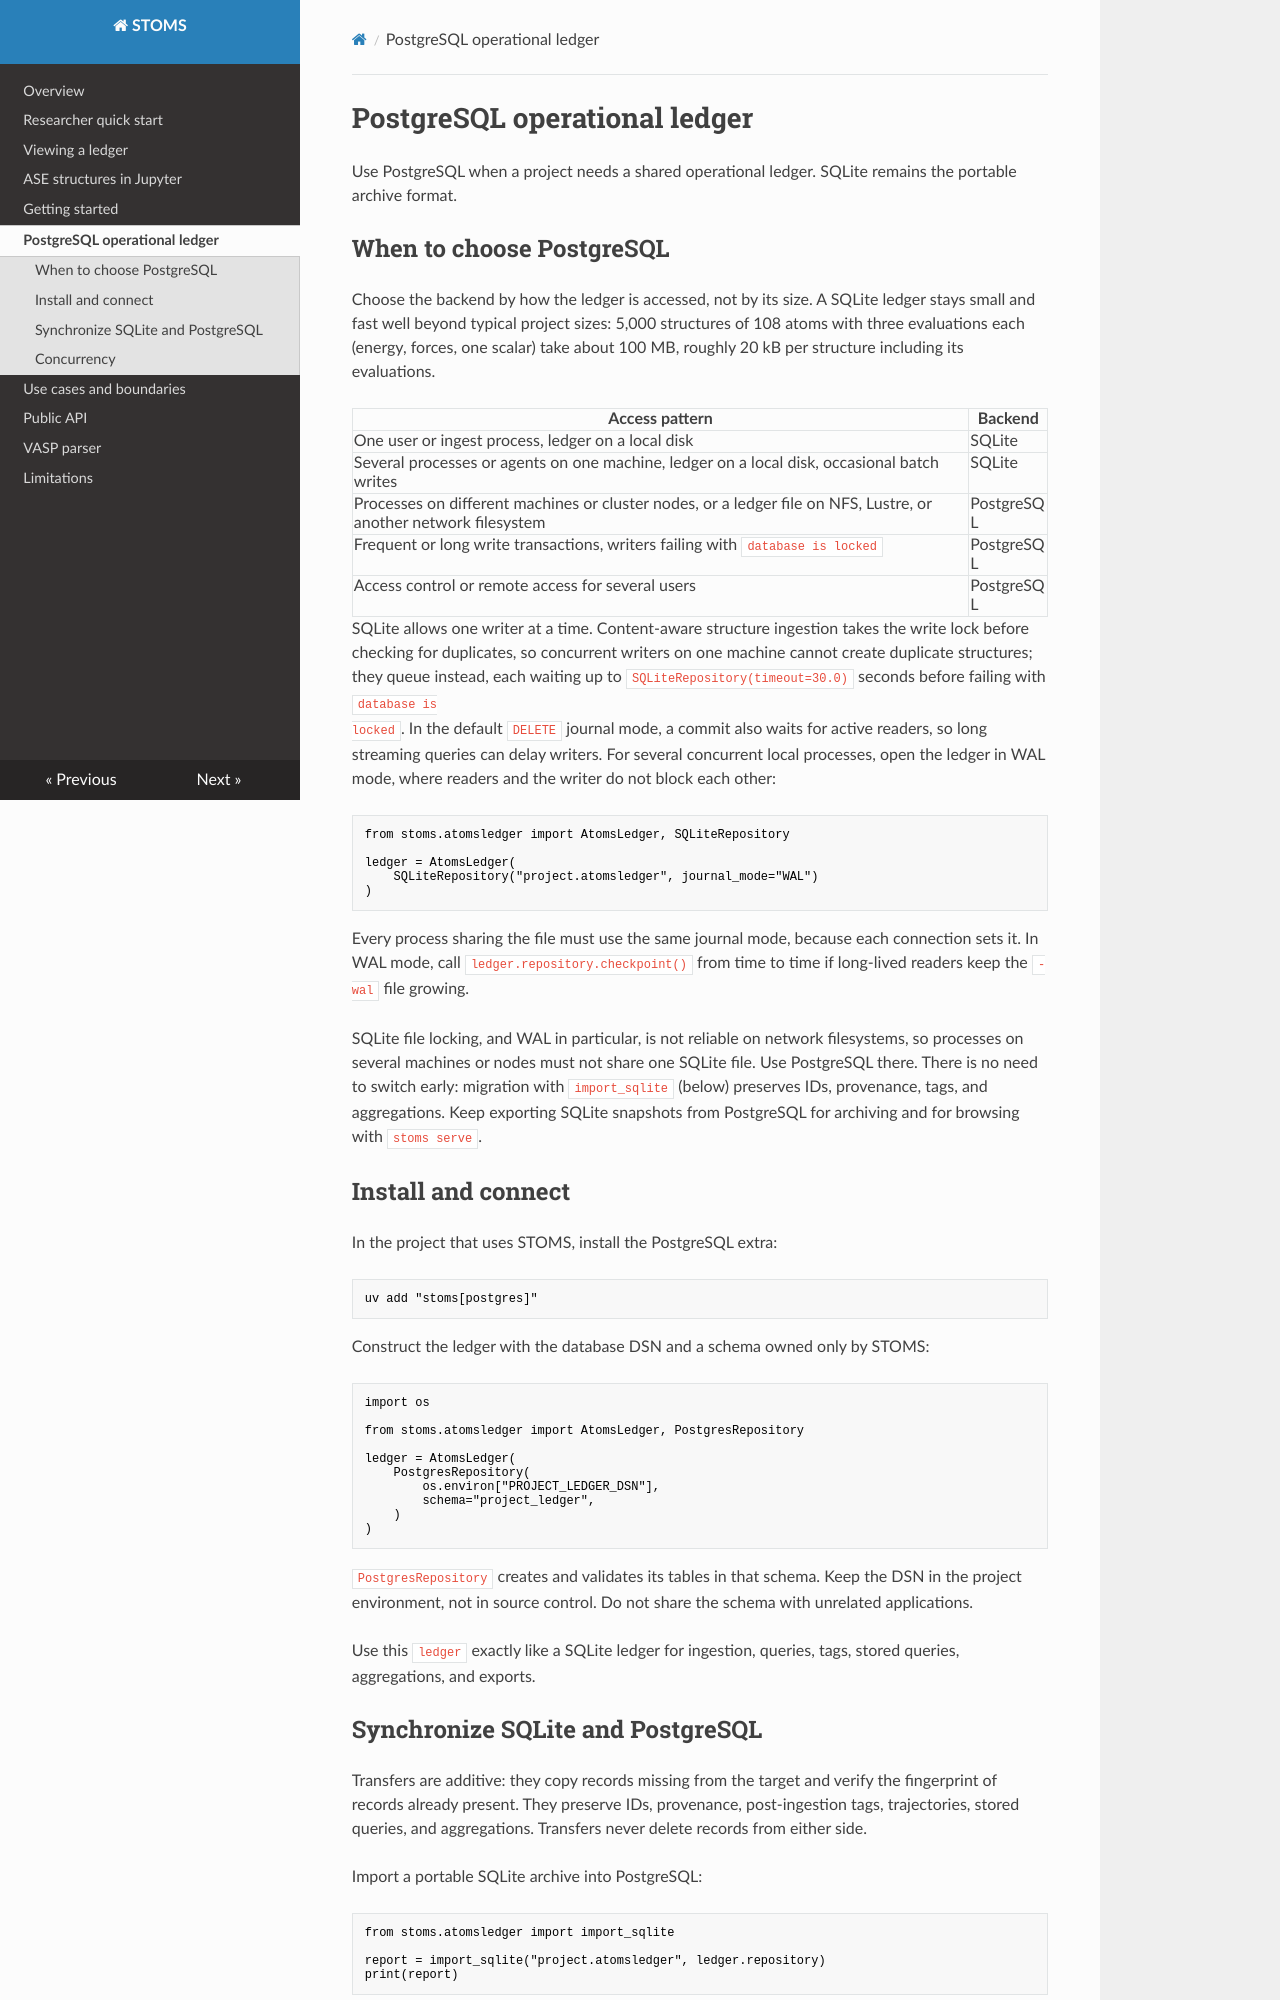

repository: ralfwan/stoms · page: postgres/index.html · generator: mkdocs

# PostgreSQL operational ledger

Use PostgreSQL when a project needs a shared operational ledger. SQLite remains
the portable archive format.

## When to choose PostgreSQL

Choose the backend by how the ledger is accessed, not by its size. A SQLite
ledger stays small and fast well beyond typical project sizes: 5,000
structures of 108 atoms with three evaluations each (energy, forces, one
scalar) take about 100 MB, roughly 20 kB per structure including its
evaluations.

| Access pattern | Backend |
| --- | --- |
| One user or ingest process, ledger on a local disk | SQLite |
| Several processes or agents on one machine, ledger on a local disk, occasional batch writes | SQLite |
| Processes on different machines or cluster nodes, or a ledger file on NFS, Lustre, or another network filesystem | PostgreSQL |
| Frequent or long write transactions, writers failing with `database is locked` | PostgreSQL |
| Access control or remote access for several users | PostgreSQL |

SQLite allows one writer at a time. Content-aware structure ingestion takes
the write lock before checking for duplicates, so concurrent writers on one
machine cannot create duplicate structures; they queue instead, each waiting up
to `SQLiteRepository(timeout=30.0)` seconds before failing with `database is
locked`. In the default `DELETE` journal mode, a commit also waits for active
readers, so long streaming queries can delay writers. For several concurrent
local processes, open the ledger in WAL mode, where readers and the writer do
not block each other:

```python
from stoms.atomsledger import AtomsLedger, SQLiteRepository

ledger = AtomsLedger(
    SQLiteRepository("project.atomsledger", journal_mode="WAL")
)
```

Every process sharing the file must use the same journal mode, because each
connection sets it. In WAL mode, call `ledger.repository.checkpoint()` from
time to time if long-lived readers keep the `-wal` file growing.

SQLite file locking, and WAL in particular, is not reliable on network
filesystems, so processes on several machines or nodes must not share one
SQLite file. Use PostgreSQL there. There is no need to switch early: migration
with `import_sqlite` (below) preserves IDs, provenance, tags, and aggregations.
Keep exporting SQLite snapshots from PostgreSQL for archiving and for browsing
with `stoms serve`.

## Install and connect

In the project that uses STOMS, install the PostgreSQL extra:

```bash
uv add "stoms[postgres]"
```

Construct the ledger with the database DSN and a schema owned only by STOMS:

```python
import os

from stoms.atomsledger import AtomsLedger, PostgresRepository

ledger = AtomsLedger(
    PostgresRepository(
        os.environ["PROJECT_LEDGER_DSN"],
        schema="project_ledger",
    )
)
```

`PostgresRepository` creates and validates its tables in that schema. Keep the
DSN in the project environment, not in source control. Do not share the schema
with unrelated applications.

Use this `ledger` exactly like a SQLite ledger for ingestion, queries, tags,
stored queries, aggregations, and exports.
